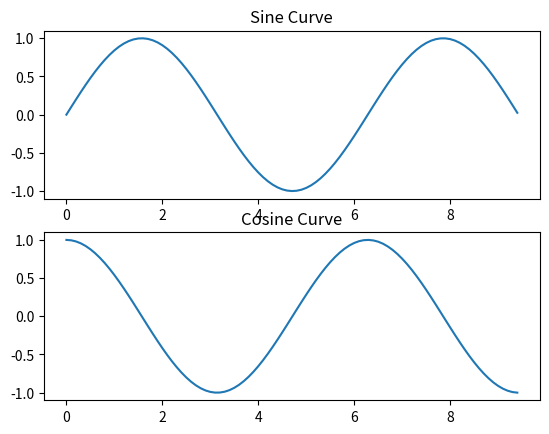

Write Python code to recreate this figure.
import numpy as np
import matplotlib.pyplot as plt

# compute x and y coordinates for points on sine and cosine curves
x = np.arange(0, 3 * np.pi, 0.1)
y_sin = np.sin(x)
y_cos = np.cos(x)
# first plot for the sine curve
plt.subplot(2, 1, 1)  # setting up a subplot grid of height 2 and width 1, and first plot is active
plt.plot(x, y_sin)
plt.title('Sine Curve')
# second plot for the cosine curve
plt.subplot(2, 1, 2)
plt.plot(x, y_cos)
plt.title('Cosine Curve')
# Display the plots
plt.show()
